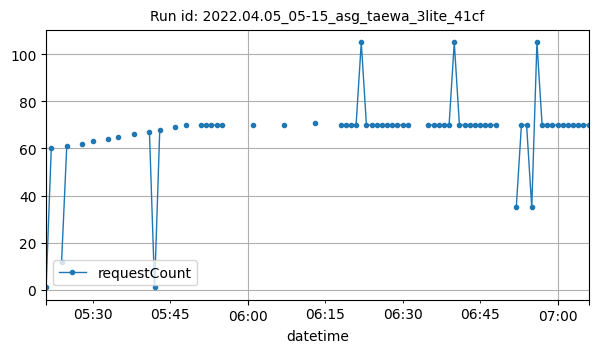

Values plotted in this chart, from the file beside it:
datetime, requestCount
2022-04-05T05:21:00Z, 1
2022-04-05T05:22:00Z, 60
2022-04-05T05:24:00Z, 12
2022-04-05T05:25:00Z, 61
2022-04-05T05:28:00Z, 62
2022-04-05T05:30:00Z, 63
2022-04-05T05:33:00Z, 64
2022-04-05T05:35:00Z, 65
2022-04-05T05:38:00Z, 66
2022-04-05T05:41:00Z, 67
2022-04-05T05:42:00Z, 1
2022-04-05T05:43:00Z, 68
2022-04-05T05:46:00Z, 69
2022-04-05T05:48:00Z, 70
2022-04-05T05:51:00Z, 70
2022-04-05T05:52:00Z, 70
2022-04-05T05:53:00Z, 70
2022-04-05T05:54:00Z, 70
2022-04-05T05:55:00Z, 70
2022-04-05T06:01:00Z, 70
2022-04-05T06:07:00Z, 70
2022-04-05T06:13:00Z, 71
2022-04-05T06:18:00Z, 70
2022-04-05T06:19:00Z, 70
2022-04-05T06:20:00Z, 70
2022-04-05T06:21:00Z, 70
2022-04-05T06:22:00Z, 105
2022-04-05T06:23:00Z, 70
2022-04-05T06:24:00Z, 70
2022-04-05T06:25:00Z, 70
2022-04-05T06:26:00Z, 70
2022-04-05T06:27:00Z, 70
2022-04-05T06:28:00Z, 70
2022-04-05T06:29:00Z, 70
2022-04-05T06:30:00Z, 70
2022-04-05T06:31:00Z, 70
2022-04-05T06:35:00Z, 70
2022-04-05T06:36:00Z, 70
2022-04-05T06:37:00Z, 70
2022-04-05T06:38:00Z, 70
2022-04-05T06:39:00Z, 70
2022-04-05T06:40:00Z, 105
2022-04-05T06:41:00Z, 70
2022-04-05T06:42:00Z, 70
2022-04-05T06:43:00Z, 70
2022-04-05T06:44:00Z, 70
2022-04-05T06:45:00Z, 70
2022-04-05T06:46:00Z, 70
2022-04-05T06:47:00Z, 70
2022-04-05T06:48:00Z, 70
2022-04-05T06:52:00Z, 35
2022-04-05T06:53:00Z, 70
2022-04-05T06:54:00Z, 70
2022-04-05T06:55:00Z, 35
2022-04-05T06:56:00Z, 105
2022-04-05T06:57:00Z, 70
2022-04-05T06:58:00Z, 70
2022-04-05T06:59:00Z, 70
2022-04-05T07:00:00Z, 70
2022-04-05T07:01:00Z, 70
... 5 more rows
